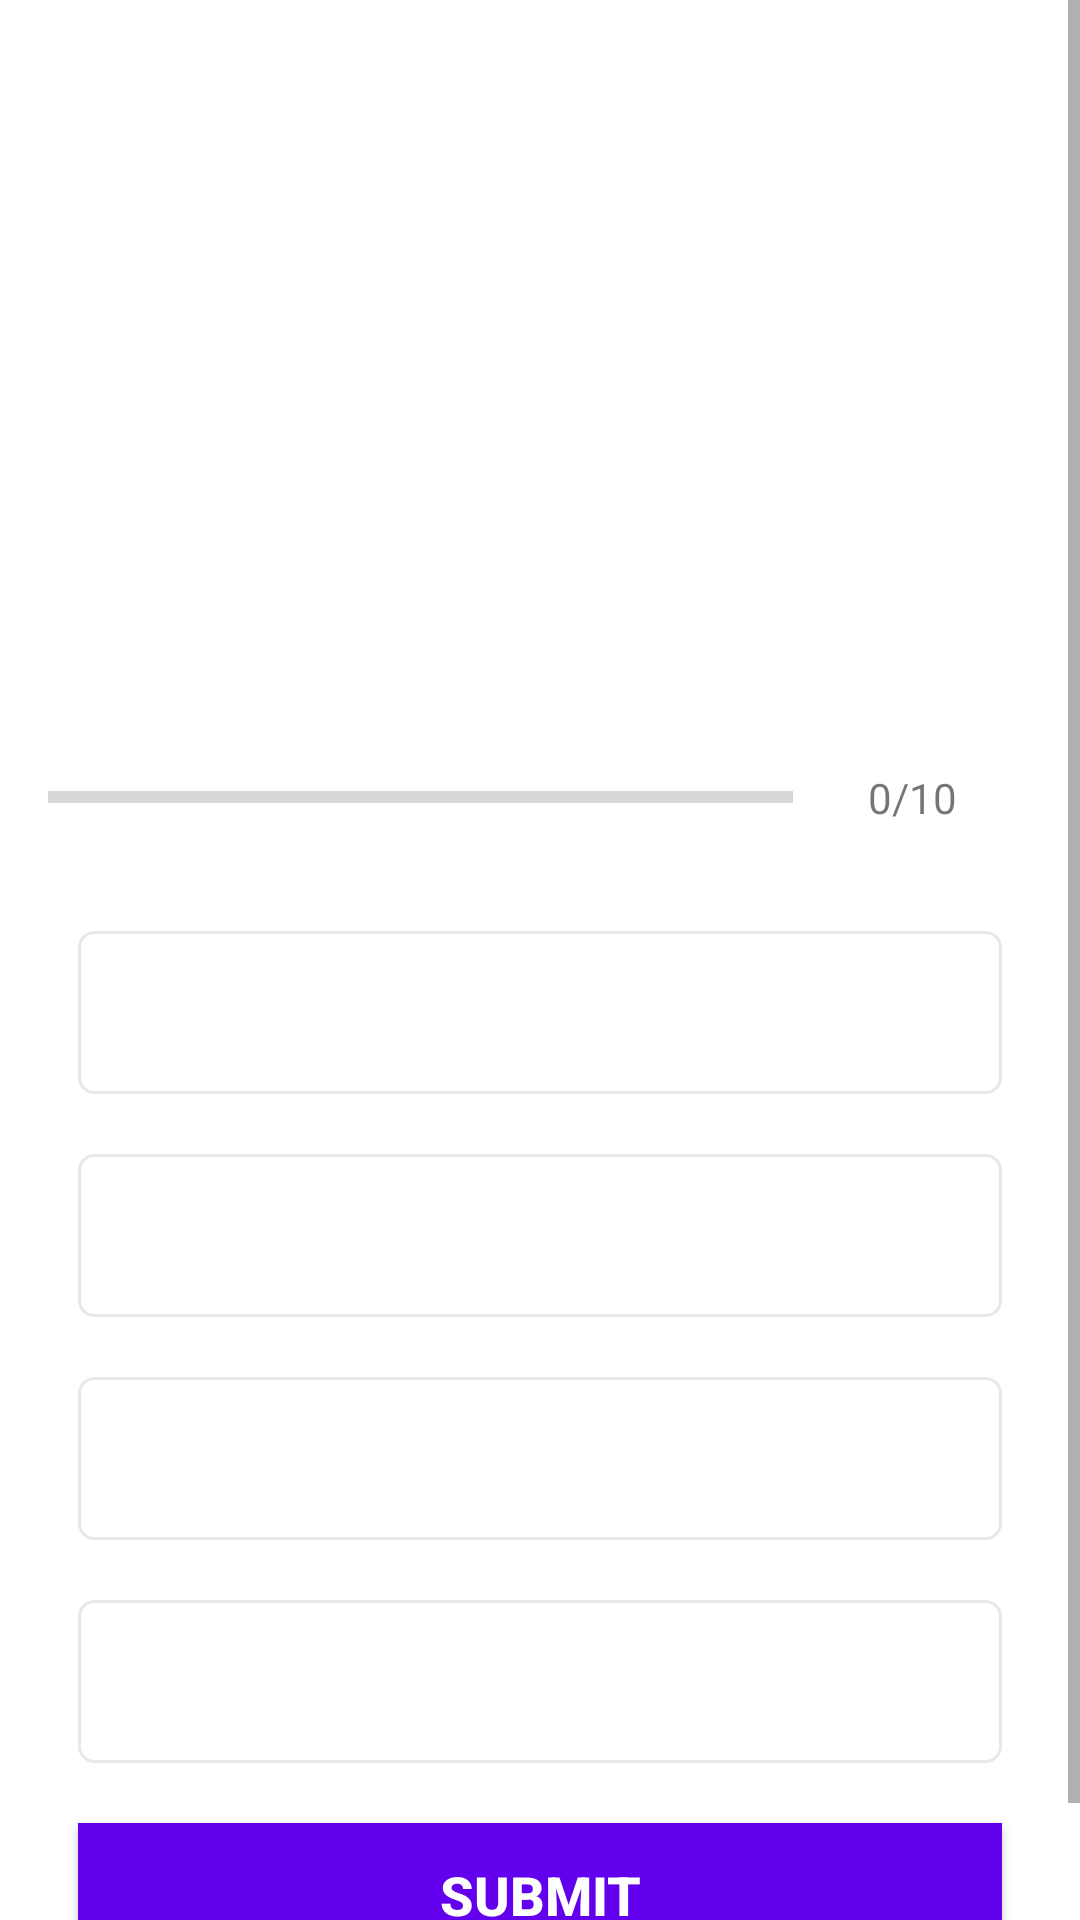

This screen was rendered from an Android layout file. Write that file and the resources it references.
<!-- AndroidManifest.xml: application theme AppTheme -->
<!-- res/layout/activity_quiz_questions.xml -->
<?xml version="1.0" encoding="utf-8"?>
<ScrollView xmlns:android="http://schemas.android.com/apk/res/android"
    xmlns:app="http://schemas.android.com/apk/res-auto"
    xmlns:tools="http://schemas.android.com/tools"
    android:layout_width="match_parent"
    android:layout_height="match_parent"
    android:fillViewport="true"
    tools:context=".ui.QuizQuestionsActivity">

    <LinearLayout
        android:layout_width="match_parent"
        android:layout_height="wrap_content"
        android:orientation="vertical"
        android:gravity="center"
        android:padding="16dp"
        >

        <TextView
            android:id="@+id/tv_question"
            android:layout_width="match_parent"
            android:layout_height="wrap_content"
            android:layout_margin="10dp"
            android:gravity="center"
            android:textColor="#363A43"
            android:textSize="22sp">

        </TextView>

        <ImageView
            android:id="@+id/iv_image"
            android:layout_width="300dp"
            android:layout_height="150dp"
            android:maxWidth="150dp"
            android:maxHeight="300dp"
            android:layout_marginTop="16dp"
            ></ImageView>

        <LinearLayout
            android:id="@+id/ll_progress_details"
            android:layout_width="match_parent"
            android:layout_height="wrap_content"
            android:gravity="center_vertical"
            android:orientation="horizontal"
            >

            <ProgressBar
                android:id="@+id/progressBar"
                style="?android:attr/progressBarStyleHorizontal"
                android:layout_width="0dp"
                android:layout_height="wrap_content"
                android:layout_weight="1"
                android:max="10"
                android:minHeight="50dp"
                android:progress="0"
                android:indeterminate="false"
                ></ProgressBar>

            <TextView
                android:id="@+id/tv_progress"
                android:layout_width="wrap_content"
                android:layout_height="wrap_content"
                android:layout_margin="10dp"
                android:gravity="center"
                android:padding="15dp"
                android:textColorHint="#7A8089"
                android:textSize="14sp"
                android:text="0/10">

            </TextView>

        </LinearLayout>

        <TextView
            android:id="@+id/tv_option_one"
            android:layout_width="match_parent"
            android:layout_height="wrap_content"
            android:layout_margin="10dp"
            android:background="@drawable/default_option_border_bg"
            android:gravity="center"
            android:padding="15dp"
            android:textColor="#7A8089"
            android:textSize="18sp"></TextView>

        <TextView
            android:id="@+id/tv_option_two"
            android:layout_width="match_parent"
            android:layout_height="wrap_content"
            android:layout_margin="10dp"
            android:background="@drawable/default_option_border_bg"
            android:gravity="center"
            android:padding="15dp"
            android:textColor="#7A8089"
            android:textSize="18sp"></TextView>

        <TextView
            android:id="@+id/tv_option_three"
            android:layout_width="match_parent"
            android:layout_height="wrap_content"
            android:layout_margin="10dp"
            android:background="@drawable/default_option_border_bg"
            android:gravity="center"
            android:padding="15dp"
            android:textColor="#7A8089"
            android:textSize="18sp"></TextView>

        <TextView
            android:id="@+id/tv_option_four"
            android:layout_width="match_parent"
            android:layout_height="wrap_content"
            android:layout_margin="10dp"
            android:background="@drawable/default_option_border_bg"
            android:gravity="center"
            android:padding="15dp"
            android:textColor="#7A8089"
            android:textSize="18sp"></TextView>

        <Button
            android:id="@+id/btn_submit"
            android:layout_width="match_parent"
            android:layout_height="wrap_content"
            android:layout_margin="10dp"
            android:background="@color/colorPrimary"
            android:text="@string/quiz_answer_submit"
            android:textColor="@android:color/white"
            android:textStyle="bold"
            android:textSize="18sp"
            ></Button>

    </LinearLayout>

</ScrollView>
<!-- resources referenced by this layout -->
<resources>
  <!-- drawable default_option_border_bg (drawable) -->
  <?xml version="1.0" encoding="utf-8"?>
  <shape xmlns:android="http://schemas.android.com/apk/res/android"
      android:shape="rectangle">
  
      <stroke
          android:width="1dp"
          android:color="#E8E8E8"/>
      <solid
          android:color="@android:color/white" />
  
      <corners android:radius="5dp"
          />
  
  </shape>
  <string name="quiz_answer_submit">Submit</string>
  <style name="AppTheme" parent="Theme.MaterialComponents.Light.NoActionBar">
          
          <item name="colorPrimary">@color/colorPrimary</item>
          <item name="colorPrimaryDark">@color/colorPrimaryDark</item>
          <item name="colorAccent">@color/colorAccent</item>
      </style>
  <!-- not gathered from this repository: default colours our renderer supplied (Android Studio template values) -->
  <color name="colorPrimary">#FF6200EE</color>
  <color name="colorPrimaryDark">#FF3700B3</color>
  <color name="colorAccent">#FF03DAC5</color>
</resources>
